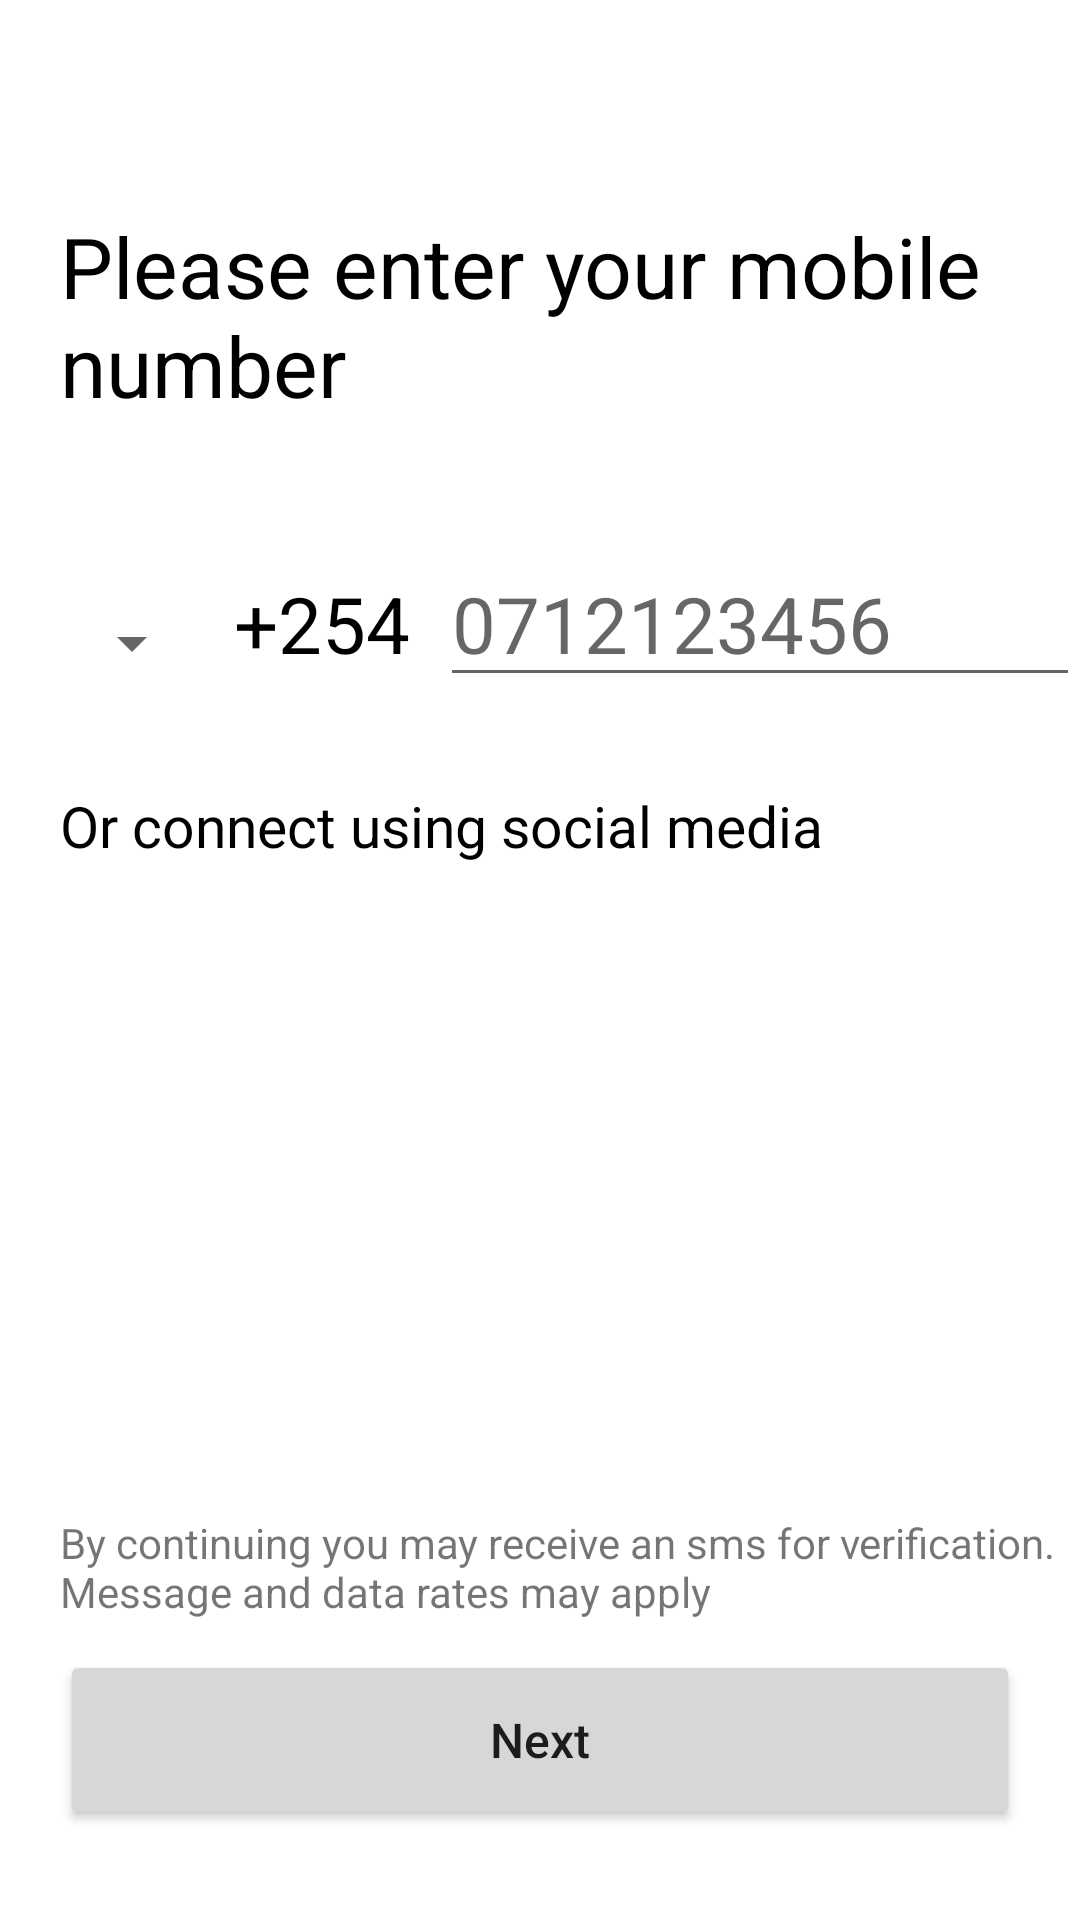

Layout XML and referenced resources for this Android screen:
<!-- AndroidManifest.xml: application theme Theme.UberClone -->
<!-- res/layout/activity_mobile.xml -->
<?xml version="1.0" encoding="utf-8"?>
<RelativeLayout
    xmlns:android="http://schemas.android.com/apk/res/android"
    xmlns:app="http://schemas.android.com/apk/res-auto"
    xmlns:tools="http://schemas.android.com/tools"
    android:layout_width="match_parent"
    android:layout_height="match_parent"
    tools:context=".MobileActivity">

    <TextView
        android:id="@+id/MobileEnterTextView"
        android:layout_width="wrap_content"
        android:layout_height="wrap_content"
        android:layout_alignParentStart="true"
        android:layout_marginStart="20dp"
        android:layout_marginTop="70dp"
        android:text="Please enter your mobile number"
        android:textColor="@color/black"
        android:textSize="28sp" />

    <Spinner
        android:id="@+id/MobileSpinner"
        android:layout_width="wrap_content"
        android:layout_height="wrap_content"
        android:layout_below="@+id/MobileEnterTextView"
        android:layout_marginStart="20dp"
        android:layout_marginTop="50dp"
        android:minHeight="48dp"
        tools:ignore="SpeakableTextPresentCheck" />

    <TextView
        android:id="@+id/MobileCountryCodeTextView"
        android:layout_width="wrap_content"
        android:layout_height="wrap_content"
        android:layout_below="@+id/MobileEnterTextView"
        android:layout_marginStart="10dp"
        android:layout_marginTop="50dp"
        android:layout_toEndOf="@+id/MobileSpinner"
        android:text="+254"
        android:textColor="@color/black"
        android:textSize="26sp" />

    <EditText
        android:id="@+id/MobileNumberEditText"
        android:layout_width="match_parent"
        android:layout_height="wrap_content"
        android:layout_below="@+id/MobileEnterTextView"
        android:layout_marginStart="10dp"
        android:layout_marginTop="40dp"
        android:layout_toEndOf="@+id/MobileCountryCodeTextView"
        android:autofillHints="hint"
        android:hint="0712123456"
        android:inputType="phone"
        android:minHeight="48dp"
        android:textSize="26sp"
        tools:ignore="SpeakableTextPresentCheck,SpeakableTextPresentCheck" />

    <TextView
        android:id="@+id/MobileSocialTextView"
        android:layout_width="wrap_content"
        android:layout_height="wrap_content"
        android:layout_below="@+id/MobileSpinner"
        android:layout_marginStart="20dp"
        android:layout_marginTop="24dp"
        android:text="Or connect using social media"
        android:textColor="@color/black"
        android:textSize="19sp" />

    <TextView
        android:id="@+id/MobileVerificationTextView"
        android:layout_width="wrap_content"
        android:layout_height="wrap_content"
        android:layout_alignParentBottom="true"
        android:layout_marginStart="20dp"
        android:layout_marginBottom="100dp"
        android:text="By continuing you may receive an sms for verification. Message and data rates may apply" />

    <Button
        android:id="@+id/MobileNextButton"
        android:layout_width="match_parent"
        android:layout_height="60dp"
        android:layout_alignParentBottom="true"
        android:layout_centerHorizontal="true"
        android:layout_marginLeft="20dp"
        android:layout_marginRight="20dp"
        android:layout_marginBottom="30dp"
        android:text="@string/next"
        android:textAllCaps="false"
        android:textSize="16sp" />

</RelativeLayout>
<!-- resources referenced by this layout -->
<resources>
  <color name="black">#FF000000</color>
  <string name="next">Next</string>
  <style name="Theme.UberClone" parent="Theme.MaterialComponents.DayNight.NoActionBar">
          
          <item name="colorPrimary">@color/purple_500</item>
          <item name="colorPrimaryVariant">@color/black</item>
          <item name="colorOnPrimary">@color/white</item>
          
          <item name="colorSecondary">@color/teal_200</item>
          <item name="colorSecondaryVariant">@color/teal_700</item>
          <item name="colorOnSecondary">@color/black</item>
          
          <item name="android:statusBarColor" tools:targetApi="l">?attr/colorPrimaryVariant</item>
          
      </style>
  <color name="purple_500">#FF000000</color>
  <color name="white">#FFFFFFFF</color>
  <color name="teal_200">#FF000000</color>
  <!-- not gathered from this repository: default colours our renderer supplied (Android Studio template values) -->
  <color name="teal_700">#FF018786</color>
</resources>
